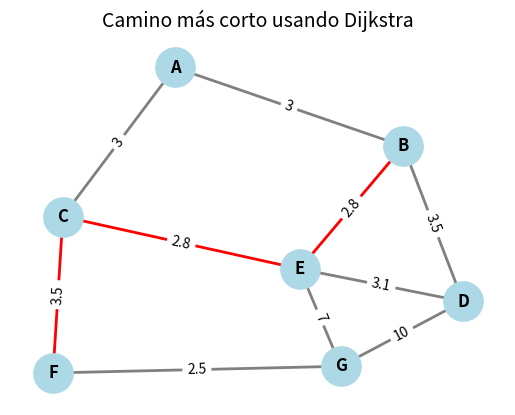

This figure's Python source:
#Algoritmo de Dijkstra
#Es un método para encontrar el camino más corto desde un nodo origen a todos los otros nodos en un grafo ponderado 
#(con pesos en las aristas) sin pesos negativos
#Funcionamiento: 
# Se parte desde un nodo inicial.
# Se asigna una distancia de 0 al nodo de inicio y ∞ (infinito) a todos los demás.
# Se visita el nodo con la distancia más baja aún no visitado.
# Se actualizan las distancias a los nodos vecinos si se encuentra un camino más corto.
# Se marca el nodo como "visitado".
# Se repite el proceso hasta visitar todos los nodos o alcanzar el nodo destino.
#Aplicaciones: 
#Gps, redes de comunicación, juegos, optimización de rutas, etc.

#Simulación del algoritmo de Dijkstra

#Librerías necesarias
import heapq #para manejar la cola de prioridad y realizar la búsqueda del camino más corto de manera eficiente
import networkx as nx #para crear y manipular grafos y visualizar el resultado
import matplotlib.pyplot as plt #para graficar el camino más corto encontrado por el algoritmo

#función principal del algoritmo de Dijkstra
def dijkstra(grafo, inicio, fin):
    # Inicialización de distancias y nodos anteriores
    distancias = {nodo: float('inf') for nodo in grafo} #inicializa todas las distancias a infinito
    distancias[inicio] = 0 #la distancia al nodo de inicio es 0
    anteriores = {nodo: None for nodo in grafo} #para reconstruir el camino más corto y almacenar el nodo anterior de cada nodo visitado
    cola = [(0, inicio)] #cola de prioridad para manejar los nodos a visitar, iniciando con el nodo de inicio
    #donde la cola contiene tuplas de (distancia, nodo)

    print(f"\nIniciando Dijkstra desde '{inicio}' hasta '{fin}'\n") #imprime el nodo de inicio y destino

    while cola: #mientras haya nodos en la cola
        distancia_actual, nodo_actual = heapq.heappop(cola) #extrae el nodo con la distancia más baja de la cola y asigna su distancia a distancia_actual y el nodo a nodo_actual
        print(f"Visitando nodo '{nodo_actual}' con distancia acumulada {distancia_actual}") #imprime el nodo actual y su distancia acumulada

        if nodo_actual == fin: #si el nodo actual es el nodo destino
            print("Nodo destino alcanzado.\n") #imprime que se ha alcanzado el nodo destino
            break

        for vecino, peso in grafo[nodo_actual].items(): #para cada vecino del nodo actual y su peso asociado extraido del grafo
            nueva_distancia = distancia_actual + peso #calcula la nueva distancia al vecino sumando la distancia actual y el peso de la arista
            print(f"Vecino '{vecino}' con peso {peso:.2f} → Nueva distancia: {nueva_distancia:.2f}") #imprime el vecino, su peso y la nueva distancia calculada

            if nueva_distancia < distancias[vecino]: #si la nueva distancia es menor que la distancia previamente registrada al vecino
                distancias[vecino] = nueva_distancia #actualiza la distancia al vecino con la nueva distancia
                anteriores[vecino] = nodo_actual #actualiza el nodo anterior del vecino al nodo actual
                heapq.heappush(cola, (nueva_distancia, vecino)) #agrega el vecino a la cola con su nueva distancia para ser visitado posteriormente
                print(f"Actualizado: '{vecino}' ahora tiene distancia {nueva_distancia:.2f}") #imprime que se ha actualizado la distancia del vecino

    # Reconstrucción del camino más corto
    camino = [] #lista para almacenar el camino más corto encontrado
    nodo = fin #inicia el nodo actual como el nodo destino
    while nodo: #mientras haya nodos en el camino
        camino.insert(0, nodo) #inserta el nodo al inicio de la lista del camino
        nodo = anteriores[nodo] #actualiza el nodo actual al nodo anterior del nodo actual para reconstruir el camino hacia atrás

    print("\nRuta más corta encontrada:") 
    print(" ➝ ".join(camino)) #imprime el camino más corto encontrado
    print(f"Distancia total: {distancias[fin]:.2f}") #imprime el camino más corto encontrado y la distancia total

    return camino, distancias[fin] #retorna el camino más corto y la distancia total

#Función para graficar el camino más corto encontrado
def graficar_camino(grafo, camino): #parametros: grafo (diccionario de adyacencia) y camino (lista de nodos en el camino más corto)
    G = nx.Graph() #crea un grafo vacío usando NetworkX

    # Agregar nodos y aristas al grafo
    for nodo, vecinos in grafo.items(): #para cada nodo y sus vecinos en el grafo
        for vecino, peso in vecinos.items(): #para cada vecino y su peso asociado
            G.add_edge(nodo, vecino, weight=round(peso, 2)) #agrega una arista al grafo con el peso redondeado a 2 decimales

    pos = nx.spring_layout(G, seed=42) #posiciones de los nodos para el layout del grafo 
    #spring_layout distribuye los nodos de manera uniforme en un espacio 2D

    # Colores para nodos y aristas
    edge_colors = [] #lista para almacenar los colores de las aristas
    for u, v in G.edges(): #para cada arista (u, v) en el grafo
        if (u in camino and v in camino and abs(camino.index(u) - camino.index(v)) == 1): #si ambos nodos de la arista están en el camino y son adyacentes en el camino
            #.index() devuelve el índice del primer elemento encontrado en la lista
            #abs() devuelve el valor absoluto de la diferencia entre los índices
            edge_colors.append('red') #agrega el color rojo a la lista de colores de aristas
        else: #si la arista no está en el camino o no es adyacente
            edge_colors.append('gray') #agrega el color gris a la lista de colores de aristas

    # Dibujo
    nx.draw_networkx_nodes(G, pos, node_color='lightblue', node_size=800) #dibuja los nodos del grafo con color azul claro y tamaño 800
    nx.draw_networkx_edges(G, pos, edge_color=edge_colors, width=2) #dibuja las aristas del grafo con los colores definidos y un ancho de 2
    nx.draw_networkx_labels(G, pos, font_weight='bold') #dibuja las etiquetas de los nodos con peso de fuente en negrita
    nx.draw_networkx_edge_labels(G, pos, edge_labels={(u, v): f"{d['weight']}" for u, v, d in G.edges(data=True)}) #dibuja las etiquetas de las aristas con sus pesos


    plt.title("Camino más corto usando Dijkstra", fontsize=14)
    plt.axis('off')
    plt.show()


# Grafo
grafo = {
    'A': {'B': 3, 'C': 3},
    'B': {'A': 3, 'D': 3.5, 'E': 2.8},
    'C': {'A': 3, 'E': 2.8, 'F': 3.5},
    'D': {'B': 3.5, 'E': 3.1, 'G': 10},
    'E': {'B': 2.8, 'C': 2.8, 'D': 3.1, 'G': 7},
    'F': {'G': 2.5, 'C': 3.5},
    'G': {'D': 10, 'E': 7, 'F': 2.5}
}

# Ejecutamos el algoritmo
camino, distancia = dijkstra(grafo, 'B', 'F') #nodo de inicio 'B' y nodo destino 'F'

# Mostramos gráficamente el resultado
graficar_camino(grafo, camino) #imprime el camino más corto encontrado en el grafo
